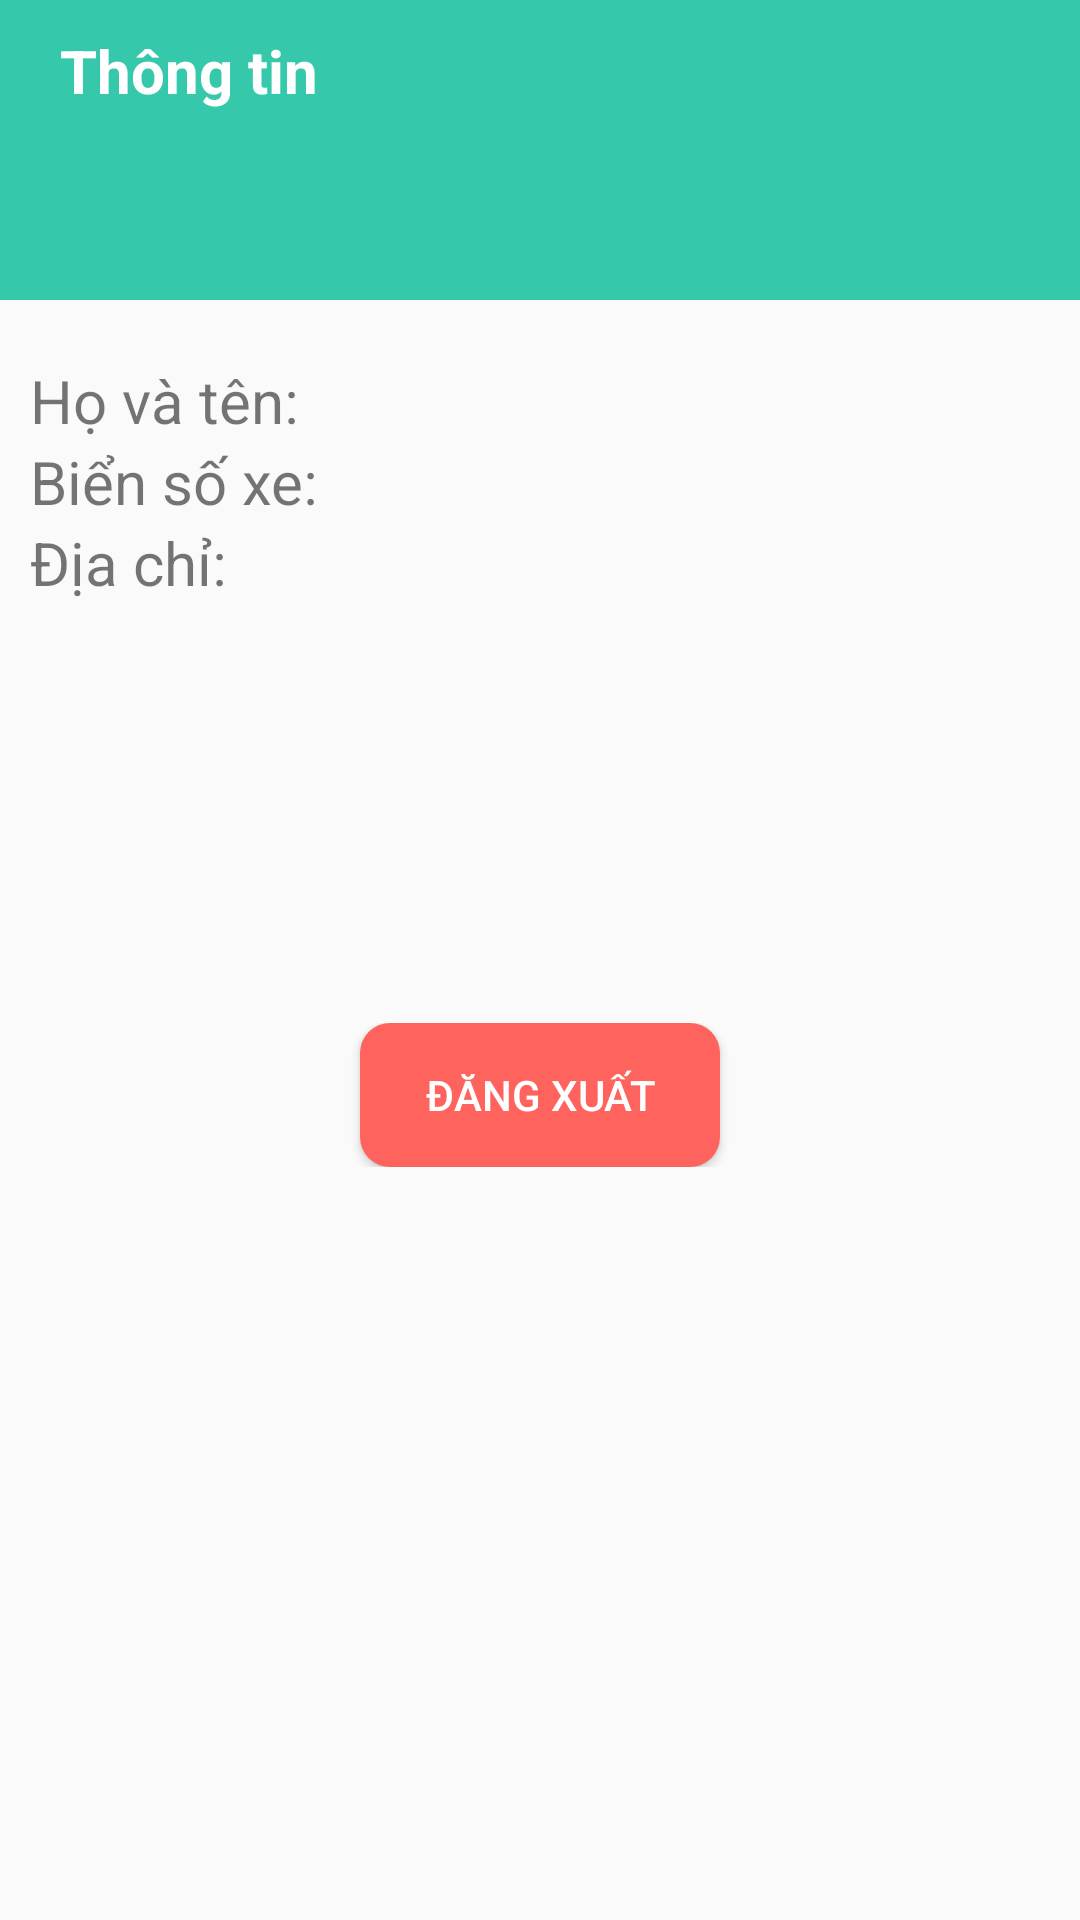

Write the Android layout XML for this screen, with the resource values it uses.
<!-- AndroidManifest.xml: application theme Theme.TH2 -->
<!-- res/layout/fragment_infor.xml -->
<?xml version="1.0" encoding="utf-8"?>

<LinearLayout xmlns:android="http://schemas.android.com/apk/res/android"
    android:layout_width="match_parent"
    android:layout_height="match_parent"
    xmlns:app="http://schemas.android.com/apk/res-auto"
    android:orientation="vertical">
    <LinearLayout
        android:layout_width="match_parent"
        android:layout_height="100dp"
        android:orientation="horizontal"
        android:background="#36C8AB">
        <TextView
            android:layout_marginTop="10dp"
            android:textSize="20dp"
            android:textStyle="bold"
            android:text="Thông tin"
            android:textColor="@color/white"
            android:layout_marginLeft="20dp"
            android:layout_width="300dp"
            android:layout_height="wrap_content"/>

    </LinearLayout>
    <LinearLayout
        android:layout_width="match_parent"
        android:layout_height="wrap_content"
        android:paddingLeft="10dp"
        android:paddingTop="20dp"
        android:paddingRight="5dp"
        android:orientation="vertical"
        >
        <LinearLayout
            android:layout_width="match_parent"
            android:layout_height="wrap_content"
            android:orientation="horizontal">
            <TextView
                android:layout_width="wrap_content"
                android:layout_height="wrap_content"
                android:id="@+id/tvSach"
                android:textSize="20dp"
                android:layout_marginRight="30dp"
                android:text="Họ và tên:"/>
            <TextView
                android:layout_width="match_parent"
                android:layout_height="wrap_content"
                android:id="@+id/tvTen"
                android:textSize="20dp"
                android:text=""/>
        </LinearLayout>
        <LinearLayout
            android:layout_width="match_parent"
            android:layout_height="wrap_content"
            android:orientation="horizontal">
            <TextView
                android:layout_width="wrap_content"
                android:layout_height="wrap_content"
                android:textSize="20dp"
                android:layout_marginRight="30dp"
                android:text="Biển số xe:"/>
            <TextView
                android:layout_width="match_parent"
                android:layout_height="wrap_content"
                android:id="@+id/tvBienSo"
                android:textSize="20dp"
                android:text=""/>
        </LinearLayout>
        <LinearLayout
            android:layout_width="match_parent"
            android:layout_height="wrap_content"
            android:orientation="horizontal">
            <TextView
                android:layout_width="wrap_content"
                android:layout_height="wrap_content"
                android:textSize="20dp"
                android:layout_marginRight="30dp"
                android:text="Địa chỉ: "/>
            <TextView
                android:layout_width="match_parent"
                android:layout_height="wrap_content"
                android:id="@+id/tvDiaChi"
                android:textSize="20dp"
                android:text=""/>
        </LinearLayout>



    </LinearLayout>

    <androidx.appcompat.widget.LinearLayoutCompat
        android:layout_width="match_parent"
        android:layout_height="wrap_content"
        android:orientation="vertical">














    </androidx.appcompat.widget.LinearLayoutCompat>



    <LinearLayout
        android:layout_width="match_parent"
        android:layout_height="wrap_content"
        android:orientation="vertical"
        android:gravity="center"
        >


    </LinearLayout> <androidx.recyclerview.widget.RecyclerView
    android:layout_width="match_parent"
    android:layout_height="wrap_content"
    android:id="@+id/recycleView"
    android:layout_marginTop="10dp"/>
    <LinearLayout
        android:layout_width="match_parent"
        android:layout_height="wrap_content"
        android:orientation="horizontal"
        android:gravity="center"
        android:layout_marginTop="130dp">

        <Button
            android:layout_gravity="center"
            android:layout_width="120dp"
            android:layout_height="wrap_content"
            android:text="Đăng xuất"
            android:background="@drawable/button3"
            android:textColor="@color/white"
            android:id="@+id/btLogout"/>
    </LinearLayout>





</LinearLayout>
<!-- resources referenced by this layout -->
<resources>
  <color name="white">#FFFFFFFF</color>
  <!-- drawable button3 (drawable) -->
  <?xml version="1.0" encoding="utf-8"?>
  
  <shape xmlns:android="http://schemas.android.com/apk/res/android"
      android:shape="rectangle">
      <corners android:radius="10dp"/>
      <solid android:color="#FE635E"/>
  
  
  </shape>
  <style name="Theme.TH2" parent="Theme.AppCompat.DayNight.DarkActionBar">
          
          <item name="colorPrimary">@color/purple_500</item>
          <item name="colorPrimaryVariant">@color/purple_700</item>
          <item name="colorOnPrimary">@color/white</item>
          
          <item name="colorSecondary">@color/teal_200</item>
          <item name="colorSecondaryVariant">@color/teal_700</item>
          <item name="colorOnSecondary">@color/black</item>
          
          <item name="android:statusBarColor" tools:targetApi="l">?attr/colorPrimaryVariant</item>
          
      </style>
  <color name="purple_500">#FF6200EE</color>
  <color name="purple_700">#FF3700B3</color>
  <color name="teal_200">#FF03DAC5</color>
  <color name="teal_700">#FF018786</color>
  <color name="black">#FF000000</color>
</resources>
